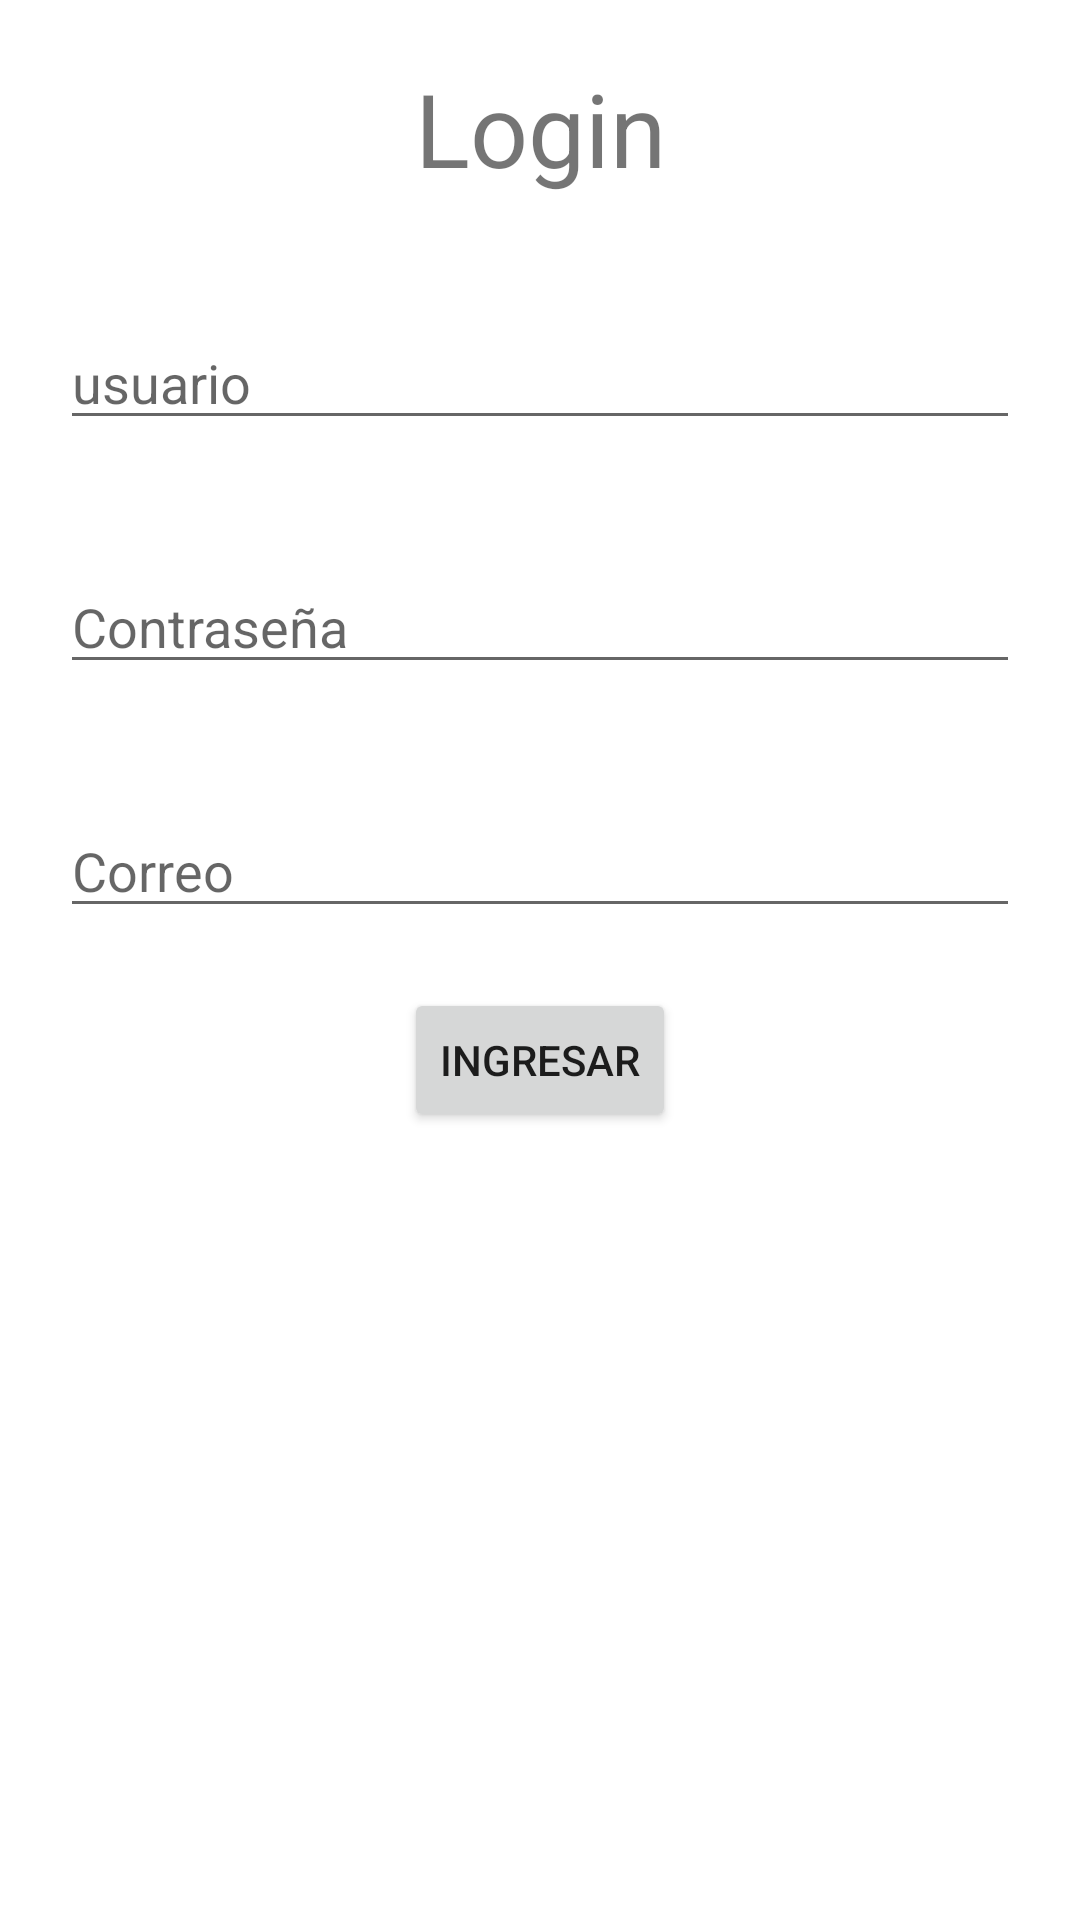

Android layout source for this screen:
<!-- AndroidManifest.xml: application theme Theme.Sem2_CCJE_AppBanco -->
<!-- res/layout/activity_login.xml -->
<?xml version="1.0" encoding="utf-8"?>
<LinearLayout xmlns:android="http://schemas.android.com/apk/res/android"
    xmlns:app="http://schemas.android.com/apk/res-auto"
    xmlns:tools="http://schemas.android.com/tools"
    android:layout_width="match_parent"
    android:layout_height="match_parent"
    android:orientation="vertical"
    tools:context=".Login">


    <TextView
        android:id="@+id/textView"
        android:layout_width="match_parent"
        android:layout_height="wrap_content"
        android:text="Login"
        android:textSize="34dp"
        android:textAlignment="center"
        android:layout_margin="20dp"/>

    <EditText
        android:id="@+id/edtUsuario"
        android:layout_width="match_parent"
        android:layout_height="wrap_content"
        android:hint="usuario"
        android:layout_margin="20dp"/>

    <EditText
        android:id="@+id/edtPassword"
        android:layout_width="match_parent"
        android:layout_height="wrap_content"
        android:hint="Contraseña"
        android:layout_margin="20dp"></EditText>
    <EditText
        android:id="@+id/edtCorreo"
        android:layout_width="match_parent"
        android:layout_height="wrap_content"
        android:hint="Correo"
        android:layout_margin="20dp"></EditText>

    <Button
        android:layout_width="wrap_content"
        android:layout_height="wrap_content"
        android:id="@+id/btnIngresar"
        android:text="Ingresar"
        android:layout_gravity="center"></Button>
</LinearLayout>
<!-- resources referenced by this layout -->
<resources>
  <style name="Theme.Sem2_CCJE_AppBanco" parent="Theme.MaterialComponents.DayNight.DarkActionBar">
          
          <item name="colorPrimary">#3378AF</item>
          <item name="colorPrimaryVariant">#001478</item>
          <item name="colorOnPrimary">@color/white</item>
          
          <item name="colorSecondary">@color/teal_200</item>
          <item name="colorSecondaryVariant">@color/teal_700</item>
          <item name="colorOnSecondary">@color/black</item>
          
          <item name="android:statusBarColor" tools:targetApi="l">@color/black</item>
          
      </style>
  <!-- not gathered from this repository: default colours our renderer supplied (Android Studio template values) -->
  <color name="teal_200">#FF03DAC5</color>
  <color name="teal_700">#FF018786</color>
  <color name="black">#FF000000</color>
  <color name="white">#FFFFFFFF</color>
</resources>
